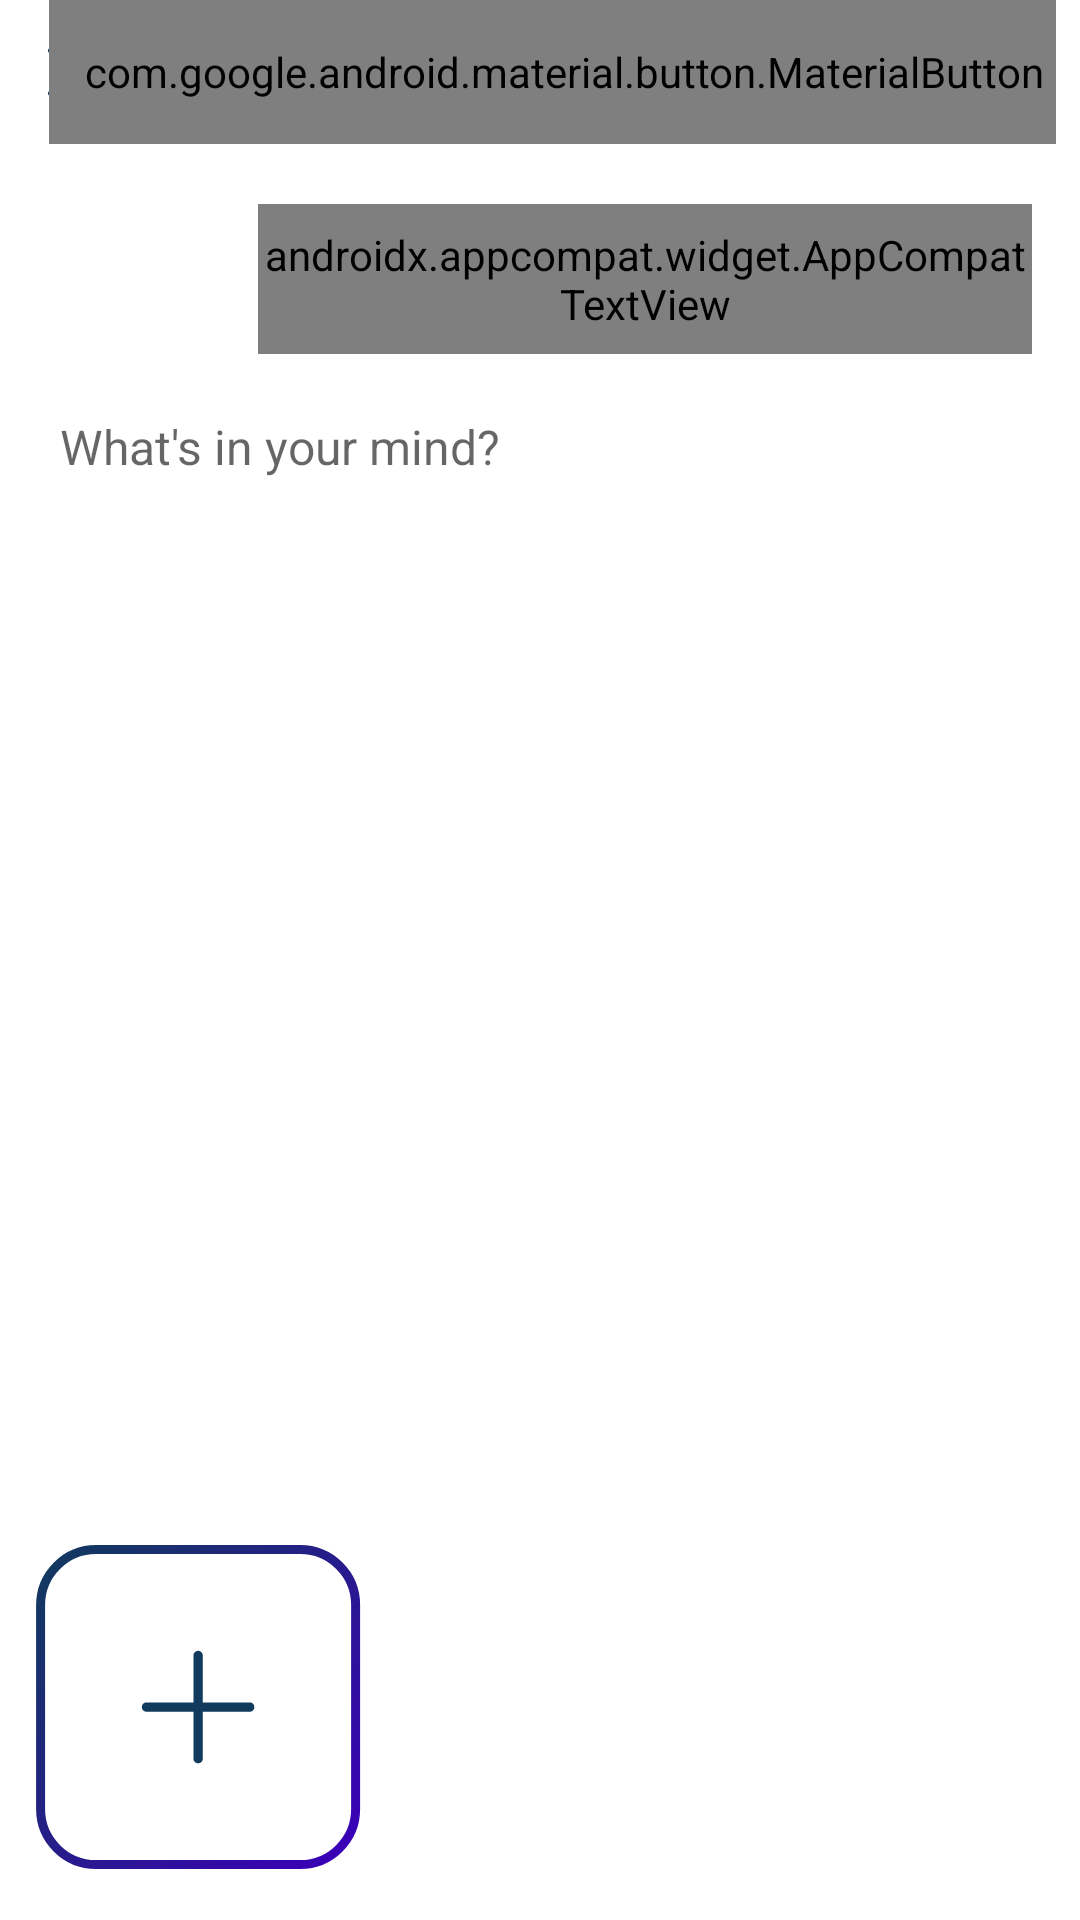

The Android layout XML behind this screen, and the referenced resources:
<!-- AndroidManifest.xml: activity theme Theme.WeChat.translucentScreenWhiteStatusBar -->
<!-- res/layout/activity_create_moment.xml -->
<?xml version="1.0" encoding="utf-8"?>
<RelativeLayout xmlns:android="http://schemas.android.com/apk/res/android"
    xmlns:app="http://schemas.android.com/apk/res-auto"
    xmlns:tools="http://schemas.android.com/tools"
    android:layout_width="match_parent"
    android:layout_height="match_parent"
    android:layout_marginTop="@dimen/margin_medium_2"
    tools:context=".ui.activities.CreateMomentActivity">

    <androidx.appcompat.widget.AppCompatImageView
        android:id="@+id/imgBack"
        android:layout_width="@dimen/margin_xxlarge"
        android:layout_height="@dimen/margin_xxlarge"
        android:padding="@dimen/margin_medium_2"
        android:clickable="true"
        android:background="?selectableItemBackgroundBorderless"
        app:srcCompat="@drawable/ic_dismiss" />

    <androidx.appcompat.widget.AppCompatTextView
        android:layout_width="wrap_content"
        android:layout_height="@dimen/margin_xxlarge"
        android:layout_toStartOf="@id/btnCreateMoment"
        android:layout_toEndOf="@id/imgBack"
        android:fontFamily="@font/poppins_bold"
        android:gravity="center"
        android:includeFontPadding="false"
        android:text="@string/lbl_new_moment"
        android:textColor="@color/colorPrimary"
        android:textSize="@dimen/text_heading_1x" />

    <com.google.android.material.button.MaterialButton
        android:id="@+id/btnCreateMoment"
        style="@style/Widget.Material3.Button.TonalButton"
        android:layout_width="wrap_content"
        android:layout_height="@dimen/height_btn"
        android:layout_alignParentEnd="true"
        android:layout_centerHorizontal="true"
        android:layout_marginHorizontal="@dimen/margin_medium"
        android:fontFamily="@font/poppins_medium"
        android:padding="@dimen/margin_small"
        android:text="@string/lbl_create"
        android:textAllCaps="false"
        android:textColor="@color/white"
        android:textSize="@dimen/text_regular"
        android:textStyle="bold"
        app:rippleColor="@color/colorPrimaryDark"
        app:backgroundTint="@color/colorPrimary"
        app:cornerRadius="@dimen/margin_medium" />

    <com.google.android.material.imageview.ShapeableImageView
        android:id="@+id/imgProfile"
        android:layout_width="@dimen/create_moment_profile_sixe"
        android:layout_height="@dimen/create_moment_profile_sixe"
        android:layout_below="@id/imgBack"
        android:layout_marginVertical="@dimen/margin_medium_3"
        android:layout_marginStart="@dimen/margin_medium_3"
        android:scaleType="centerCrop"
        app:shapeAppearanceOverlay="@style/ImageView.Corner.medium"
        app:srcCompat="@drawable/ic_avator" />

    <androidx.appcompat.widget.AppCompatTextView
        android:id="@+id/lblUserName"
        android:layout_width="wrap_content"
        android:layout_height="wrap_content"
        android:layout_alignTop="@id/imgProfile"
        android:layout_alignBottom="@id/imgProfile"
        android:layout_marginHorizontal="@dimen/margin_medium_2"
        android:layout_toEndOf="@id/imgProfile"
        android:fontFamily="@font/poppins_bold"
        android:gravity="center"
        android:text="Mical"
        android:textColor="@color/colorPrimary"
        android:textSize="@dimen/text_regular_2x"
        android:textStyle="bold" />

    <androidx.appcompat.widget.AppCompatEditText
        android:id="@+id/editMoment"
        android:layout_width="match_parent"
        android:layout_height="wrap_content"
        android:layout_below="@id/imgProfile"
        android:layout_above="@id/horizontalScroll"
        android:layout_marginHorizontal="@dimen/margin_medium_3"
        android:gravity="top"
        android:background="@color/colorTransparent"
        android:hint="@string/hint_what_s_in_your_mind"
        android:textSize="@dimen/text_regular_2x"
        android:textColor="@color/colorPrimary"
        />

    <HorizontalScrollView
        android:id="@+id/horizontalScroll"
        android:layout_width="match_parent"
        android:layout_height="wrap_content"
        android:layout_alignParentBottom="true"
        android:layout_marginVertical="@dimen/margin_medium_2"
        >
        <LinearLayout
            android:orientation="horizontal"
            android:layout_width="wrap_content"
            android:layout_height="wrap_content">

            <androidx.recyclerview.widget.RecyclerView
                android:id="@+id/rvMomentFile"
                android:layout_width="wrap_content"
                android:layout_height="wrap_content"
                android:orientation="horizontal"
                android:clipToPadding="true"
                android:layout_marginStart="@dimen/margin_medium"
                app:layoutManager="androidx.recyclerview.widget.LinearLayoutManager"
                tools:listitem="@layout/view_holder_add_moment_content"
                />

            <androidx.appcompat.widget.AppCompatImageView
                android:id="@+id/imgAddContent"
                android:layout_width="wrap_content"
                android:layout_height="wrap_content"
                android:layout_marginHorizontal="@dimen/margin_small"
                app:srcCompat="@drawable/ic_add_content"
                />
        </LinearLayout>
    </HorizontalScrollView>
</RelativeLayout>
<!-- res/layout/view_holder_add_moment_content.xml (included above) -->
<?xml version="1.0" encoding="utf-8"?>
<RelativeLayout xmlns:android="http://schemas.android.com/apk/res/android"
    android:layout_width="wrap_content"
    android:layout_height="wrap_content"
    xmlns:app="http://schemas.android.com/apk/res-auto">
    <com.google.android.material.imageview.ShapeableImageView
        android:id="@+id/imgAddMomentContent"
        android:layout_width="108dp"
        android:layout_height="108dp"
        android:layout_marginHorizontal="@dimen/margin_small"
        app:shapeAppearanceOverlay="@style/ImageView.Corner.regular"
        app:srcCompat="@drawable/ic_avator"
        android:scaleType="centerCrop"
        />
    <VideoView
        android:id="@+id/videoMomentContent"
        android:layout_width="108dp"
        android:layout_height="108dp"
        android:visibility="gone"/>
</RelativeLayout>
<!-- resources referenced by this layout -->
<resources>
  <color name="colorPrimary">#113A5D</color>
  <color name="colorPrimaryDark">#999999</color>
  <color name="colorTransparent">#00000000</color>
  <color name="white">#FFFFFFFF</color>
  <dimen name="create_moment_profile_sixe">50dp</dimen>
  <dimen name="height_btn">48dp</dimen>
  <dimen name="margin_medium">8dp</dimen>
  <dimen name="margin_medium_2">16dp</dimen>
  <dimen name="margin_medium_3">20dp</dimen>
  <dimen name="margin_small">4dp</dimen>
  <dimen name="margin_xxlarge">48dp</dimen>
  <dimen name="text_heading_1x">24sp</dimen>
  <dimen name="text_regular">14sp</dimen>
  <dimen name="text_regular_2x">16sp</dimen>
  <!-- drawable ic_dismiss (drawable) -->
  <vector xmlns:android="http://schemas.android.com/apk/res/android"
      android:width="18dp"
      android:height="18dp"
      android:viewportWidth="18"
      android:viewportHeight="18">
    <path
        android:pathData="M1,1L17,17"
        android:strokeLineJoin="round"
        android:strokeWidth="2"
        android:fillColor="#00000000"
        android:strokeColor="#113A5D"
        android:strokeLineCap="round"/>
    <path
        android:pathData="M1,17L17,1"
        android:strokeLineJoin="round"
        android:strokeWidth="2"
        android:fillColor="#00000000"
        android:strokeColor="#113A5D"
        android:strokeLineCap="round"/>
  </vector>
  <string name="hint_what_s_in_your_mind">What\'s in your mind?</string>
  <string name="lbl_create">Create</string>
  <string name="lbl_new_moment">New Moment</string>
  <style name="ImageView.Corner.medium" parent="">
          <item name="cornerSize">50%</item>
          <item name="cornerFamily">rounded</item>
      </style>
  <style name="ImageView.Corner.regular" parent="">
          <item name="cornerSize">@dimen/margin_medium_2</item>
          <item name="cornerFamily">rounded</item>
      </style>
  <style name="Theme.WeChat.translucentScreenWhiteStatusBar" parent="Theme.WeChat">
          <item name="android:windowLightStatusBar">true</item>
          <item name="android:fitsSystemWindows">true</item>
          <item name="android:statusBarColor">@color/white</item>
      </style>
  <style name="Theme.WeChat" parent="Theme.MaterialComponents.Light.NoActionBar">
          
          <item name="colorPrimary">@color/colorPrimary</item>
          <item name="colorPrimaryDark">@color/colorPrimaryDark</item>
          <item name="colorAccent">@color/colorAccent</item>
          
      </style>
  <color name="colorAccent">#062743</color>
</resources>
